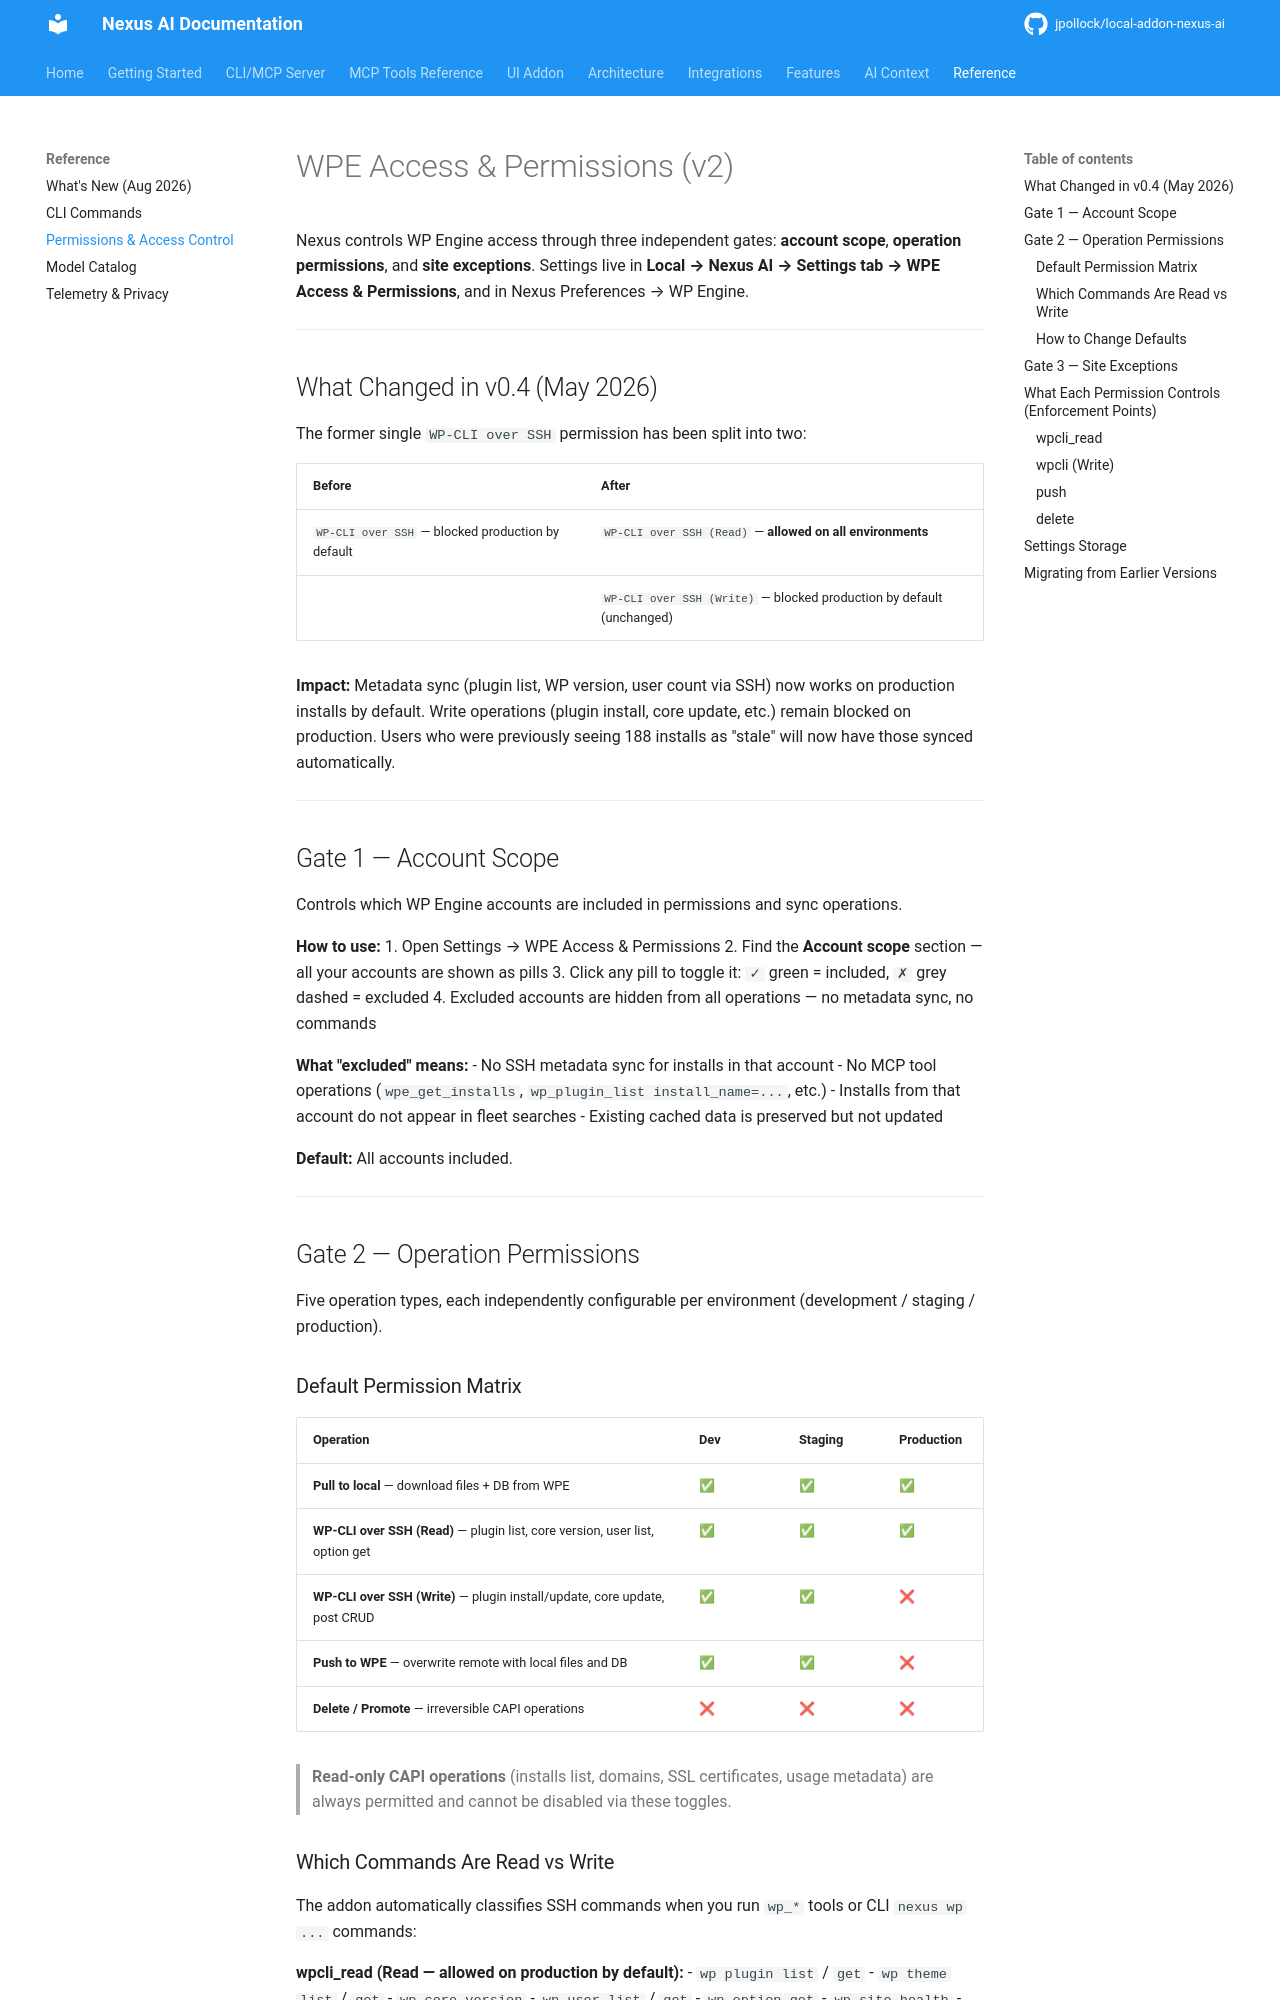

repository: jpollock/local-addon-nexus-ai · page: reference/permissions-access-control-v2/index.html · generator: mkdocs

---
title: WPE Access & Permissions (v2)
description: Complete reference for the wpcli_read / wpcli write split, account scoping, operation defaults, and per-site exceptions
keywords: [wpe, permissions, access control, production, wpcli, ssh, read, write, accounts, scope, security]
---

# WPE Access & Permissions (v2)

Nexus controls WP Engine access through three independent gates: **account scope**, **operation permissions**, and **site exceptions**. Settings live in **Local → Nexus AI → Settings tab → WPE Access & Permissions**, and in Nexus Preferences → WP Engine.

---

## What Changed in v0.4 (May 2026)

The former single `WP-CLI over SSH` permission has been split into two:

| Before | After |
|--------|-------|
| `WP-CLI over SSH` — blocked production by default | `WP-CLI over SSH (Read)` — **allowed on all environments** |
| | `WP-CLI over SSH (Write)` — blocked production by default (unchanged) |

**Impact:** Metadata sync (plugin list, WP version, user count via SSH) now works on production installs by default. Write operations (plugin install, core update, etc.) remain blocked on production. Users who were previously seeing 188 installs as "stale" will now have those synced automatically.

---

## Gate 1 — Account Scope

Controls which WP Engine accounts are included in permissions and sync operations.

**How to use:**
1. Open Settings → WPE Access & Permissions
2. Find the **Account scope** section — all your accounts are shown as pills
3. Click any pill to toggle it: `✓` green = included, `✗` grey dashed = excluded
4. Excluded accounts are hidden from all operations — no metadata sync, no commands

**What "excluded" means:**
- No SSH metadata sync for installs in that account
- No MCP tool operations (`wpe_get_installs`, `wp_plugin_list install_name=...`, etc.)
- Installs from that account do not appear in fleet searches
- Existing cached data is preserved but not updated

**Default:** All accounts included.

---

## Gate 2 — Operation Permissions

Five operation types, each independently configurable per environment (development / staging / production).

### Default Permission Matrix

| Operation | Dev | Staging | Production |
|-----------|-----|---------|------------|
| **Pull to local** — download files + DB from WPE | ✅ | ✅ | ✅ |
| **WP-CLI over SSH (Read)** — plugin list, core version, user list, option get | ✅ | ✅ | **✅** |
| **WP-CLI over SSH (Write)** — plugin install/update, core update, post CRUD | ✅ | ✅ | ❌ |
| **Push to WPE** — overwrite remote with local files and DB | ✅ | ✅ | ❌ |
| **Delete / Promote** — irreversible CAPI operations | ❌ | ❌ | ❌ |

> **Read-only CAPI operations** (installs list, domains, SSL certificates, usage metadata) are always permitted and cannot be disabled via these toggles.
